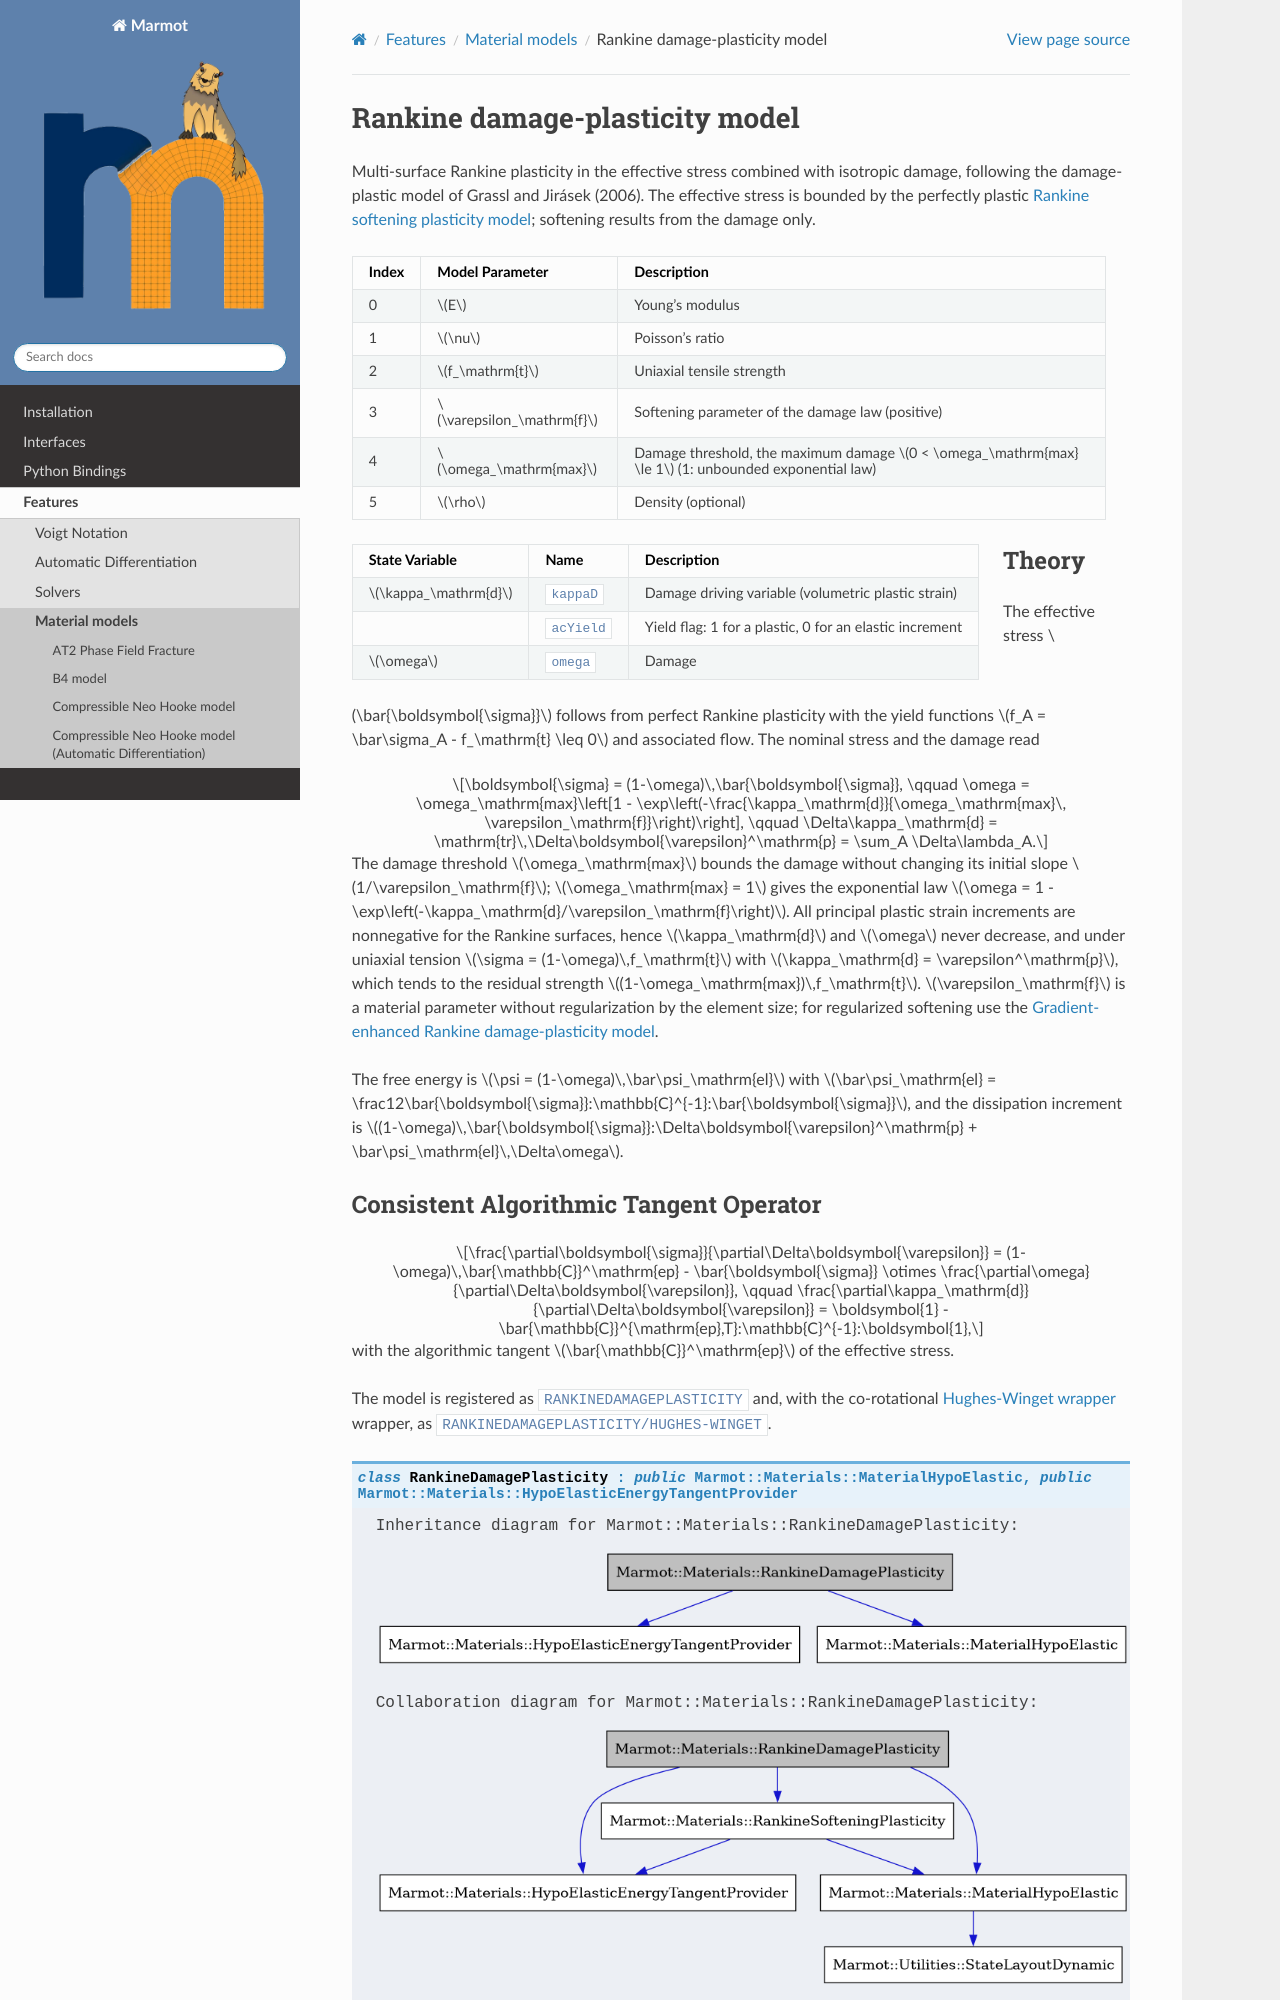

repository: MAteRialMOdelingToolbox/Marmot · page: pages/features/rankinedamageplasticity.html · generator: sphinx

.. _rankineDamagePlasticity:

Rankine damage-plasticity model
===============================

Multi-surface Rankine plasticity in the effective stress combined with isotropic damage, following the damage-plastic
model of Grassl and Jirásek (2006).
The effective stress is bounded by the perfectly plastic :ref:`rankineSofteningPlasticity`; softening results from the
damage only.

.. list-table::
   :header-rows: 1
   :align: left

   * - **Index**
     - **Model Parameter**
     - **Description**
   * - 0
     - :math:`E`
     - Young’s modulus
   * - 1
     - :math:`\nu`
     - Poisson’s ratio
   * - 2
     - :math:`f_\mathrm{t}`
     - Uniaxial tensile strength
   * - 3
     - :math:`\varepsilon_\mathrm{f}`
     - Softening parameter of the damage law (positive)
   * - 4
     - :math:`\omega_\mathrm{max}`
     - Damage threshold, the maximum damage :math:`0 < \omega_\mathrm{max} \le 1` (1: unbounded exponential law)
   * - 5
     - :math:`\rho`
     - Density (optional)

.. list-table::
   :header-rows: 1
   :align: left

   * - **State Variable**
     - **Name**
     - **Description**
   * - :math:`\kappa_\mathrm{d}`
     - ``kappaD``
     - Damage driving variable (volumetric plastic strain)
   * -
     - ``acYield``
     - Yield flag: 1 for a plastic, 0 for an elastic increment
   * - :math:`\omega`
     - ``omega``
     - Damage
